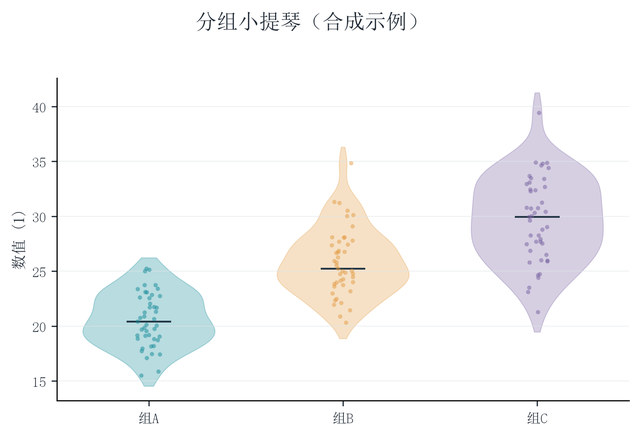

Values plotted in this chart, from the file beside it:
group, sample_id, value
组A, A001, 22.06
组A, A002, 20.88
组A, A003, 17.46
组A, A004, 17.1
组A, A005, 21.76
组A, A006, 20.04
组A, A007, 22.84
组A, A008, 17.95
组A, A009, 19.17
组A, A010, 20.76
组A, A011, 21.24
组A, A012, 20.66
组A, A013, 20.1
组A, A014, 18.85
组A, A015, 23.38
组A, A016, 25.01
组A, A017, 17.44
组A, A018, 18.2
组A, A019, 19.06
组A, A020, 21.69
组A, A021, 23.73
组A, A022, 21.32
组A, A023, 19.7
组A, A024, 19.76
组A, A025, 25.25
组A, A026, 23.41
组A, A027, 18.15
组A, A028, 17.73
组A, A029, 19.86
组A, A030, 18.82
组A, A031, 19.16
组A, A032, 23.11
组A, A033, 25.14
组A, A034, 15.5
组A, A035, 15.86
组A, A036, 23.07
组A, A037, 18.74
组A, A038, 21.72
组A, A039, 22.55
组A, A040, 23.74
组A, A041, 20.41
组A, A042, 22.74
组A, A043, 22.62
组A, A044, 19.11
组A, A045, 19.55
组B, B001, 26.25
组B, B002, 27.7
组B, B003, 21.94
组B, B004, 24.74
组B, B005, 26.88
组B, B006, 20.89
组B, B007, 27.42
组B, B008, 23.99
组B, B009, 25.01
组B, B010, 31.31
组B, B011, 22.96
组B, B012, 27.38
组B, B013, 25.24
组B, B014, 23.18
组B, B015, 21.46
... 75 more rows
